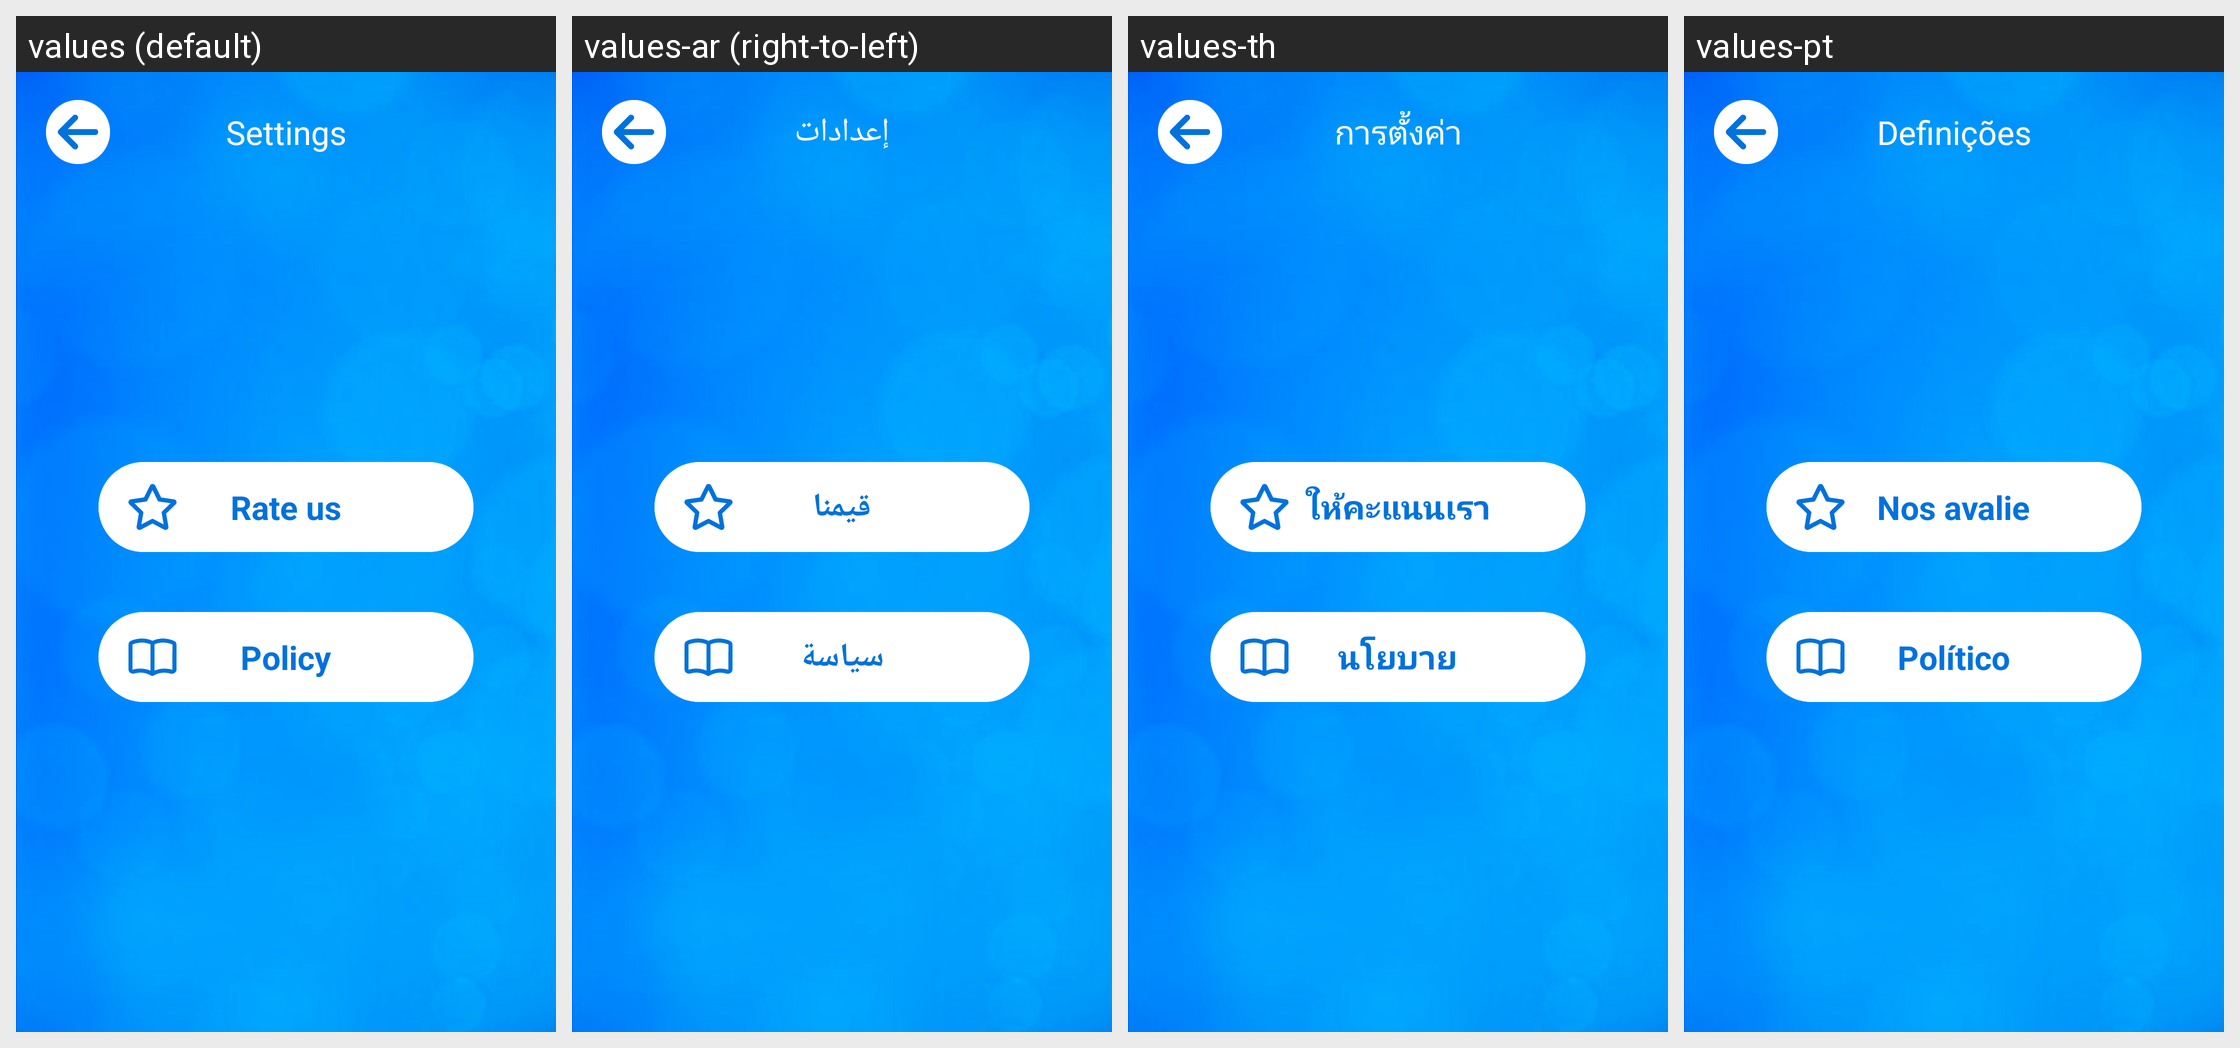

The same Android screen rendered under several of its app's locales, left to right. List the strings drawn on it with the default value and each locale's translation.
Android screen res/layout/fragment_setting.xml rendered under 4 locales, left to right: values (default), values-ar (right-to-left), values-th, values-pt. Device: Nexus 5 (rendered at 1080×1920; each locale shown at half size, 540×960, under a caption strip naming it); theme AppTheme.ObjectDetection.
Other locales in the repository, not shown: values-in, values-tr.
Strings drawn on this screen, with the default value and each locale's value (text and hints the layout hard-codes, and strings that could not be matched under every locale, appear in the picture but are not listed):

settings
  values: Settings
  values-ar: إعدادات
  values-th: การตั้งค่า
  values-pt: Definições

rate_us
  values: Rate us
  values-ar: قيمنا
  values-th: ให้คะแนนเรา
  values-pt: Nos avalie

policy
  values: Policy
  values-ar: سياسة
  values-th: นโยบาย
  values-pt: Político
